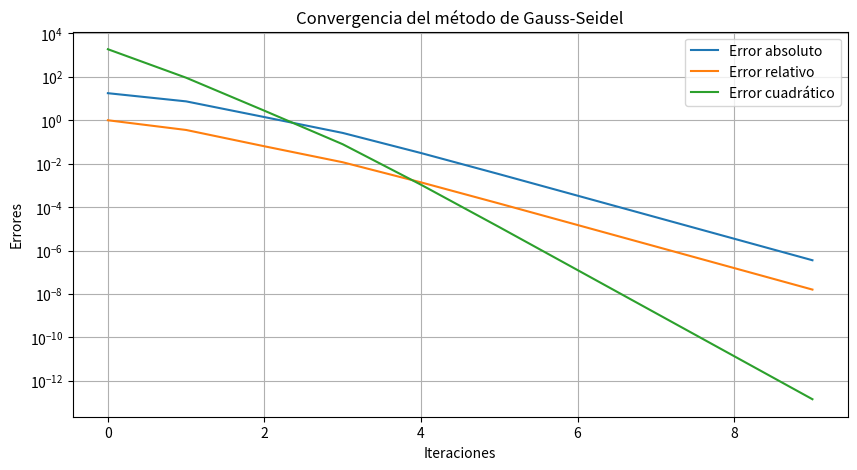

Recreate this plot in Python.
import numpy as np
import matplotlib.pyplot as plt


def gauss_seidel(A, b, tol=1e-6, max_iter=100):
    n = len(b)
    # Valor incial inicia en 0 por default
    x = np.zeros(n)
    x_prev = np.copy(x)
    errors = []
    
    for k in range(max_iter):
        for i in range(n):
            sum1 = sum(A[i][j] * x[j] for j in range(i))
            sum2 = sum(A[i][j] * x_prev[j] for j in range(i + 1, n))
            x[i] = (b[i] - sum1 - sum2) / A[i][i]
        
        abs_error = np.linalg.norm(x - x_prev, ord=np.inf)
        rel_error = abs_error / (np.linalg.norm(x, ord=np.inf) + 1e-10)
        quad_error = np.linalg.norm(x - x_prev) ** 2
        
        errors.append((k, abs_error, rel_error, quad_error))
        print(f"Iteración {k+1}: Error absoluto = {abs_error}, Error relativo = {rel_error}, Error cuadrático = {quad_error}")

        
        if abs_error < tol:
            break
        
        x_prev = np.copy(x)
    
    return x, errors
  #15x1 −4x2 −x3 −2x4 = 200
 #−3x1 +18x2 −2x3 −x5 = 250
 #−x1 −2x2 +20x3 −5x6 = 180
 #−2x1 −x2 −4x3 +22x4 −x7 = 300
 #−x2 −3x3 −x4 +25x5 −2x8 = 270
 #−2x3 −x5 +28x6 −x9 = 310
 #−4x4 −2x6 +30x7 −3x10 = 320
 #−x5 −x7 +35x8 −2x9 = 400
 #−2x6 −3x8 +40x9 −x10 = 450
 #−3x7 −x9 +45x10 = 500

A = np.array([
    [15, -4, -1, -2,  0,  0,  0,  0,  0,  0],
    [-3, 18, -2,  0, -1,  0,  0,  0,  0,  0],
    [-1, -2, 20,  0,  0, -5,  0,  0,  0,  0],
    [-2, -1, -4, 22,  0,  0, -1,  0,  0,  0],
    [ 0, -1, -3, -1, 25,  0,  0, -2,  0,  0],
    [ 0,  0, -2,  0, -1, 28,  0,  0, -1,  0],
    [ 0,  0,  0, -4,  0, -2, 30,  0,  0, -3],
    [ 0,  0,  0,  0, -1,  0, -1, 35, -2,  0],
    [ 0,  0,  0,  0,  0, -2,  0, -3, 40, -1],
    [ 0,  0,  0,  0,  0,  0, -3,  0, -1, 45]
])

b = np.array([200, 250, 180, 300, 270, 310, 320, 400, 450, 500])

# Llama a funcion de Gauss-Seidel
x_sol, errors = gauss_seidel(A, b)
print (f"Soluciones aproximadas: {x_sol}")


# Graficar errores
iterations = [e[0] for e in errors]
abs_errors = [e[1] for e in errors]
rel_errors = [e[2] for e in errors]
quad_errors = [e[3] for e in errors]

plt.figure(figsize=(10, 5))
plt.plot(iterations, abs_errors, label="Error absoluto")
plt.plot(iterations, rel_errors, label="Error relativo")
plt.plot(iterations, quad_errors, label="Error cuadrático")
plt.yscale("log")
plt.xlabel("Iteraciones")
plt.ylabel("Errores")
plt.title("Convergencia del método de Gauss-Seidel")
plt.legend()
plt.grid()
plt.savefig("convergencia_gauss_seidel.png")
plt.show()